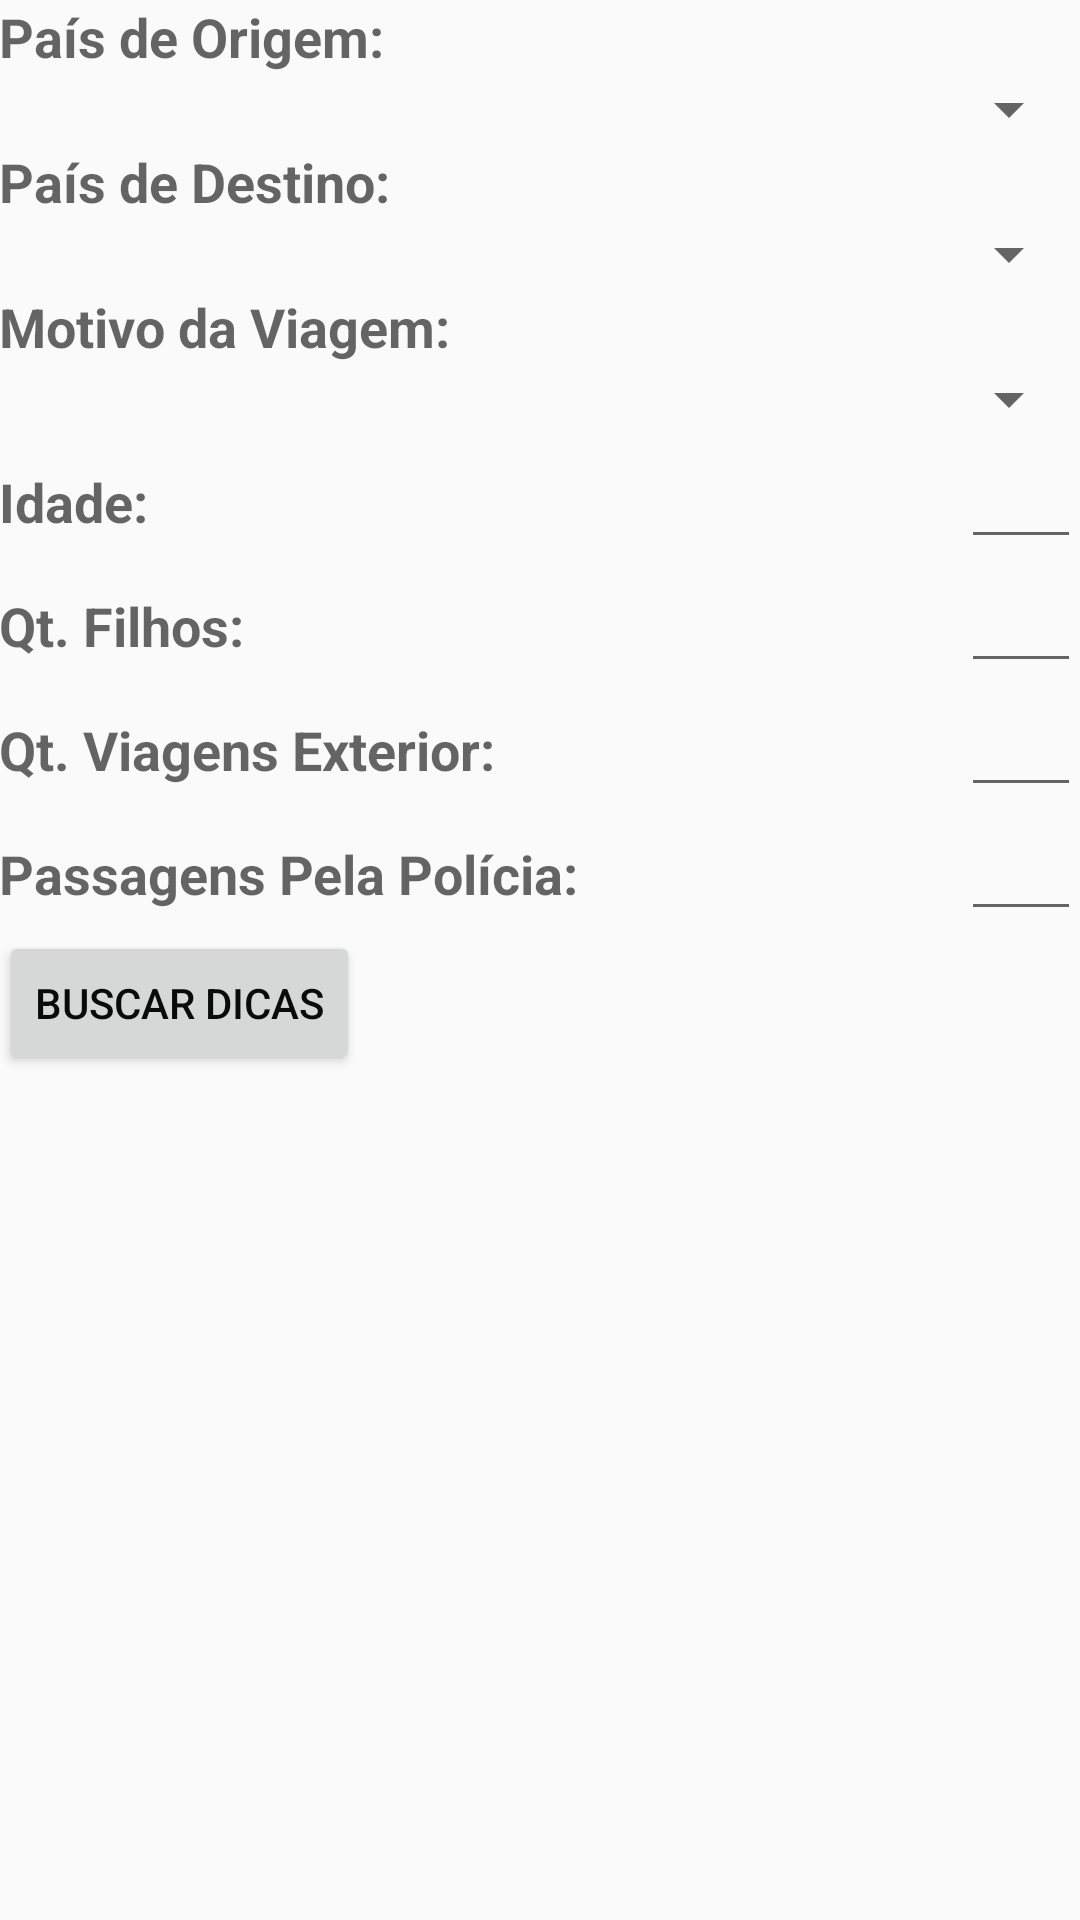

Android layout source for this screen:
<!-- AndroidManifest.xml: application theme AppTheme -->
<!-- res/layout/activity_main.xml -->
<?xml version="1.0" encoding="utf-8"?>
<ScrollView
    xmlns:android="http://schemas.android.com/apk/res/android"
    android:layout_width="fill_parent"
    android:layout_height="fill_parent">
    <LinearLayout
        android:orientation="vertical"
        xmlns:android="http://schemas.android.com/apk/res/android"
        xmlns:tools="http://schemas.android.com/tools"
        android:paddingLeft="@dimen/activity_horizontal_margin"
        android:paddingRight="@dimen/activity_horizontal_margin"
        android:paddingTop="@dimen/activity_vertical_margin"
        android:paddingBottom="@dimen/activity_vertical_margin"
        android:layout_width="match_parent"
        android:layout_height="match_parent"
        tools:context="com.example.danie.easypassoportapp.MainActivity">

        <TextView
            android:layout_width="wrap_content"
            android:layout_height="wrap_content"
            android:textAppearance="?android:attr/textAppearanceMedium"
            android:text="País de Origem:"
            android:id="@+id/textView8"
            android:textStyle="bold" />

        <Spinner
            android:layout_width="match_parent"
            android:layout_height="wrap_content"
            android:id="@+id/spinnerCowntryFrom"
            android:layout_alignWithParentIfMissing="false"
            android:layout_alignParentTop="true"
            android:layout_alignParentRight="true"
            android:layout_alignParentEnd="true" />

        <TextView
            android:layout_width="wrap_content"
            android:layout_height="wrap_content"
            android:textAppearance="?android:attr/textAppearanceMedium"
            android:text="País de Destino:"
            android:id="@+id/textView2"
            android:textStyle="bold" />

        <Spinner
            android:layout_width="match_parent"
            android:layout_height="wrap_content"
            android:id="@+id/spinnerCowntryTo"
            android:layout_alignWithParentIfMissing="false"
            android:layout_alignParentTop="true"
            android:layout_alignParentRight="true"
            android:layout_alignParentEnd="true"
            android:layout_gravity="center" />

        <TextView
            android:layout_width="wrap_content"
            android:layout_height="wrap_content"
            android:textAppearance="?android:attr/textAppearanceMedium"
            android:text="Motivo da Viagem:"
            android:id="@+id/textView3"
            android:textStyle="bold" />

        <Spinner
            android:layout_width="match_parent"
            android:layout_height="wrap_content"
            android:id="@+id/spinnerTravelReason"
            android:layout_alignWithParentIfMissing="false"
            android:layout_alignParentTop="true"
            android:layout_alignParentRight="true"
            android:layout_alignParentEnd="true"
            android:layout_gravity="center" />

        <LinearLayout
            android:orientation="horizontal"
            android:layout_width="match_parent"
            android:layout_height="wrap_content">

        </LinearLayout>

        <LinearLayout
            android:orientation="horizontal"
            android:layout_width="match_parent"
            android:layout_height="wrap_content">

            <TextView
                android:layout_width="wrap_content"
                android:layout_height="wrap_content"
                android:textAppearance="?android:attr/textAppearanceMedium"
                android:text="Idade:"
                android:id="@+id/textView4"
                android:textStyle="bold"
                android:layout_weight="3" />

            <EditText
                android:layout_width="40dp"
                android:layout_height="wrap_content"
                android:inputType="number"
                android:ems="10"
                android:id="@+id/textAge"
                android:textColor="#000000" />

        </LinearLayout>

        <LinearLayout
            android:orientation="horizontal"
            android:layout_width="match_parent"
            android:layout_height="wrap_content" >

            <TextView
                android:layout_width="wrap_content"
                android:layout_height="wrap_content"
                android:textAppearance="?android:attr/textAppearanceMedium"
                android:text="Qt. Filhos:"
                android:id="@+id/textView5"
                android:textStyle="bold"
                android:layout_weight="3" />

            <EditText
                android:layout_width="40dp"
                android:layout_height="wrap_content"
                android:inputType="number"
                android:ems="10"
                android:id="@+id/textQtSons"
                android:textColor="#000000" />
        </LinearLayout>

        <LinearLayout
            android:orientation="horizontal"
            android:layout_width="match_parent"
            android:layout_height="wrap_content" >

            <TextView
                android:layout_width="0dp"
                android:layout_height="wrap_content"
                android:textAppearance="?android:attr/textAppearanceMedium"
                android:text="Qt. Viagens Exterior:"
                android:id="@+id/textView6"
                android:textStyle="bold"
                android:layout_weight="3" />

            <EditText
                android:layout_width="40dp"
                android:layout_height="wrap_content"
                android:inputType="number"
                android:ems="10"
                android:id="@+id/textQtTravelsAbroad"
                android:textColor="#000000" />
        </LinearLayout>

        <LinearLayout
            android:orientation="horizontal"
            android:layout_width="match_parent"
            android:layout_height="wrap_content" >

            <TextView
                android:layout_width="wrap_content"
                android:layout_height="wrap_content"
                android:textAppearance="?android:attr/textAppearanceMedium"
                android:text="Passagens Pela Polícia:"
                android:id="@+id/textView7"
                android:textStyle="bold"
                android:layout_weight="3" />

            <EditText
                android:layout_width="40dp"
                android:layout_height="wrap_content"
                android:inputType="number"
                android:ems="10"
                android:id="@+id/textQtPoliceRecords"
                android:textColor="#000000" />
        </LinearLayout>

        <Button
            android:layout_width="wrap_content"
            android:layout_height="wrap_content"
            android:text="Buscar Dicas"
            android:id="@+id/btnSearchTips"
            android:textColor="#0a0a0a" />

    </LinearLayout>

</ScrollView>
<!-- resources referenced by this layout -->
<resources>
  <style name="AppTheme" parent="Theme.AppCompat.DayNight">
          
          <item name="colorPrimary">@color/colorPrimary</item>
          <item name="colorPrimaryDark">@color/colorPrimaryDark</item>
          <item name="colorAccent">@color/colorAccent</item>
          <item name="android:textColorPrimary">@android:color/white</item>
          <item name="android:textColorPrimaryInverse">@android:color/white</item>
          <item name="android:textColorSecondaryInverse">@android:color/white</item>
      </style>
  <color name="colorPrimary">#363434</color>
  <color name="colorPrimaryDark">#303f9f</color>
  <color name="colorAccent">#3c56a5</color>
</resources>
